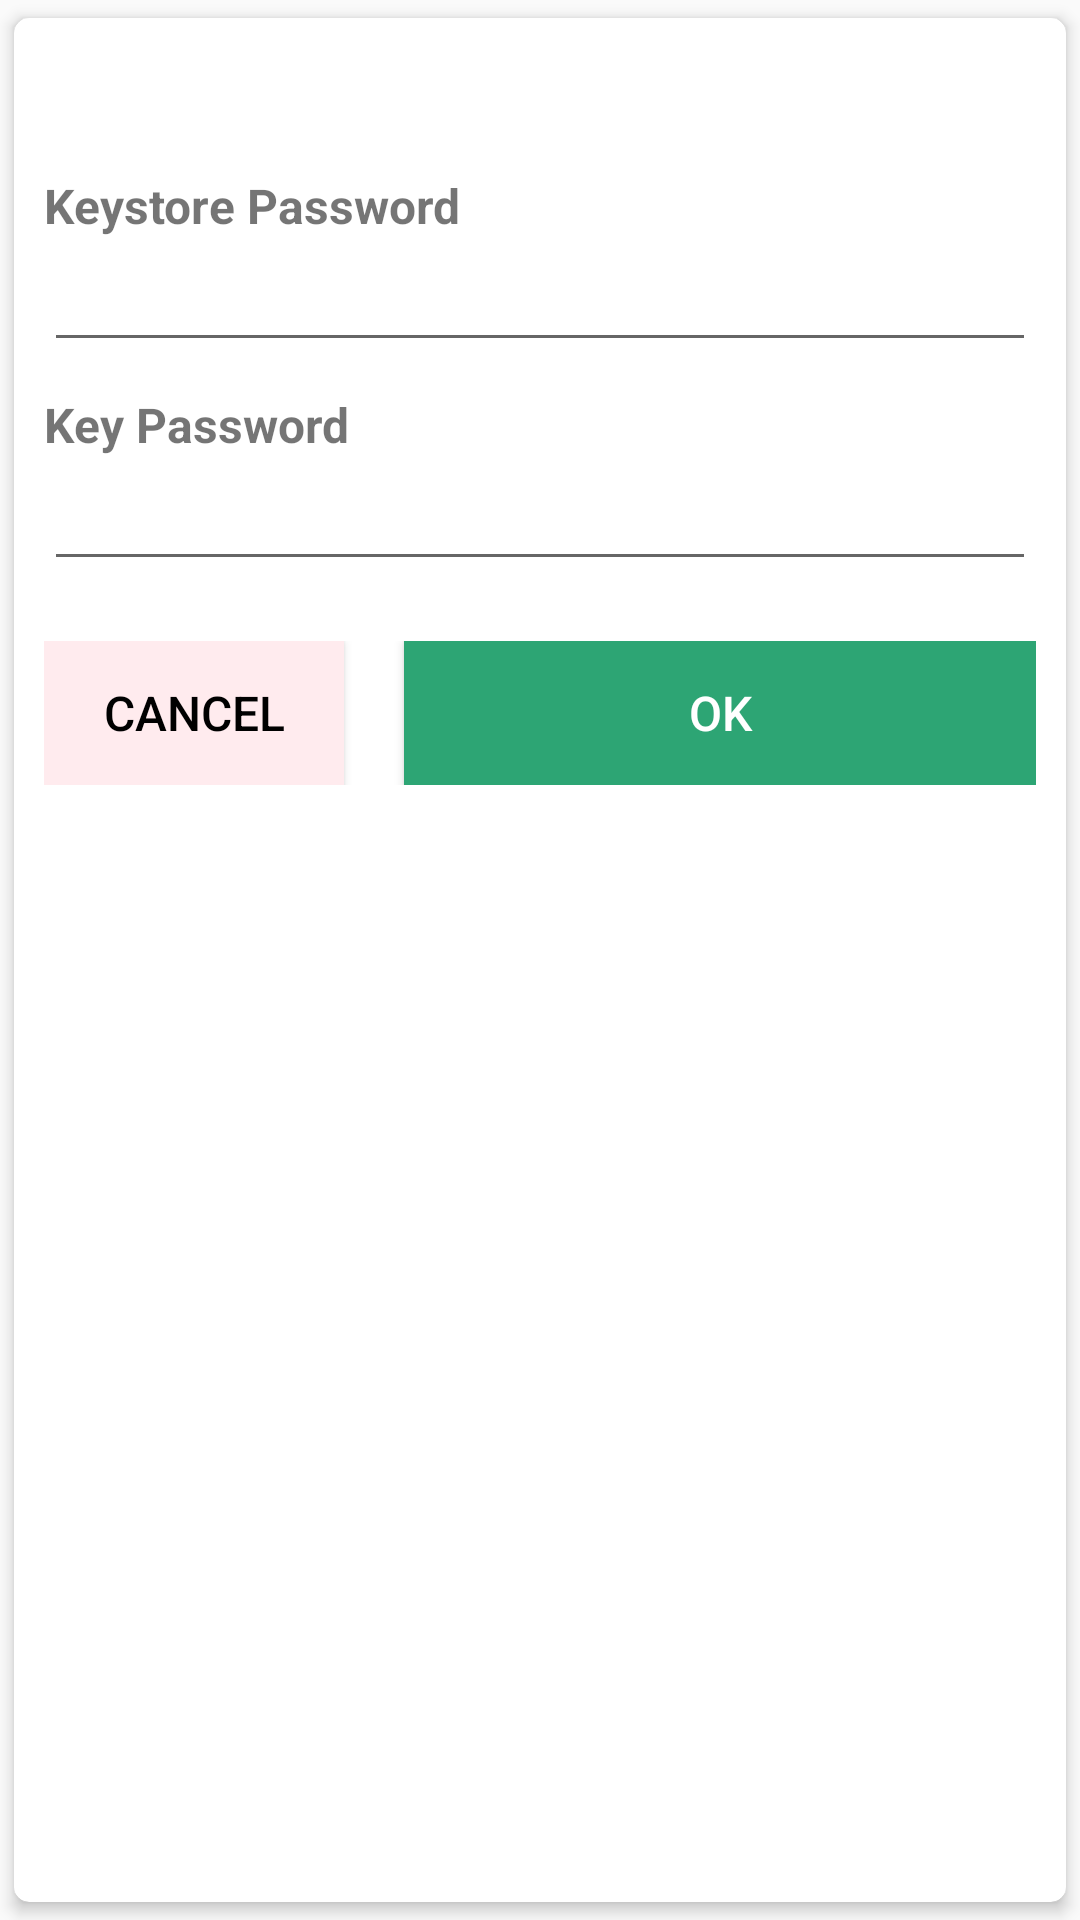

Here is an Android app screen rendered from its layout file. Give the layout XML and the strings, colors and styles it references.
<!-- AndroidManifest.xml: application theme AppTheme -->
<!-- res/layout/create_keystore_form.xml -->
<?xml version="1.0" encoding="utf-8"?>
<androidx.cardview.widget.CardView
    xmlns:android="http://schemas.android.com/apk/res/android"
    android:layout_width="match_parent"
    android:layout_height="wrap_content"
    xmlns:app="http://schemas.android.com/apk/res-auto"
    app:cardBackgroundColor="@color/white"
    app:cardCornerRadius="@dimen/five"
    app:cardUseCompatPadding="true"
    app:cardElevation="3dp">


    <LinearLayout
        android:orientation="vertical"
        android:layout_margin="@dimen/ten"
        android:layout_width="match_parent"
        android:layout_height="wrap_content"
        >

        <TextView android:text=""
                  android:layout_width="wrap_content"
                  android:layout_height="wrap_content"
                  android:textSize="16sp"
                  android:textStyle="bold"
            android:id="@+id/keystore_name"
                  android:layout_marginTop="10sp"
            />


        <TextView android:text="@string/keystore_password_label"
                  android:layout_width="wrap_content"
                  android:layout_height="wrap_content"
                  android:textSize="16sp"
                  android:textStyle="bold"
                  android:layout_marginTop="10sp"
            />
              
        <EditText android:id="@+id/keystore_password_et"
                  android:layout_width="fill_parent"
                  android:layout_height="wrap_content"
                  android:inputType="textPassword"
                  />
        <TextView android:text="@string/KeyPasswordLabel"
            android:layout_width="wrap_content"
            android:layout_height="wrap_content"
            android:textSize="16sp"
            android:textStyle="bold"
            android:layout_marginTop="10sp"
            />
        <EditText android:id="@+id/key_password_et"
            android:layout_width="fill_parent"
            android:layout_height="wrap_content"
            android:inputType="textPassword"
            />




        <LinearLayout
            android:orientation="horizontal"
            android:layout_width="fill_parent"
            android:layout_height="wrap_content"
            android:layout_marginTop="20sp"
            >

            <Button android:text="Cancel"
                    android:id="@+id/cancel_btn"
                    android:layout_width="wrap_content"
                    android:layout_height="wrap_content"
                    android:textSize="16sp"
                android:background="@color/red_50"
                android:textColor="@color/black"
                    android:minWidth="100sp"
                />

            <Button android:text="OK"
                    android:id="@+id/okay_btn"
                    android:layout_width="match_parent"
                    android:layout_height="wrap_content"
                    android:textSize="16sp"
                android:background="@color/colorAccent"
                android:textColor="@color/white"
                    android:layout_marginLeft="20sp"
                    android:minWidth="100sp"
                />

        </LinearLayout>

    </LinearLayout>
</androidx.cardview.widget.CardView>
<!-- resources referenced by this layout -->
<resources>
  <color name="black">#000000</color>
  <color name="colorAccent">#2DA574</color>
  <color name="red_50">#FFEBEE</color>
  <color name="white">#ffffff</color>
  <dimen name="five">5dp</dimen>
  <dimen name="ten">10dp</dimen>
  <string name="KeyPasswordLabel">Key Password</string>
  <string name="keystore_password_label">Keystore Password</string>
  <style name="AppTheme" parent="Theme.AppCompat.Light.NoActionBar">
          
          <item name="colorPrimary">@color/colorPrimary</item>
          <item name="colorPrimaryDark">@color/colorPrimaryDark</item>
          <item name="colorAccent">@color/colorAccent</item>
  
      </style>
  <color name="colorPrimary">#2DA574</color>
  <color name="colorPrimaryDark">#2DA574</color>
</resources>
